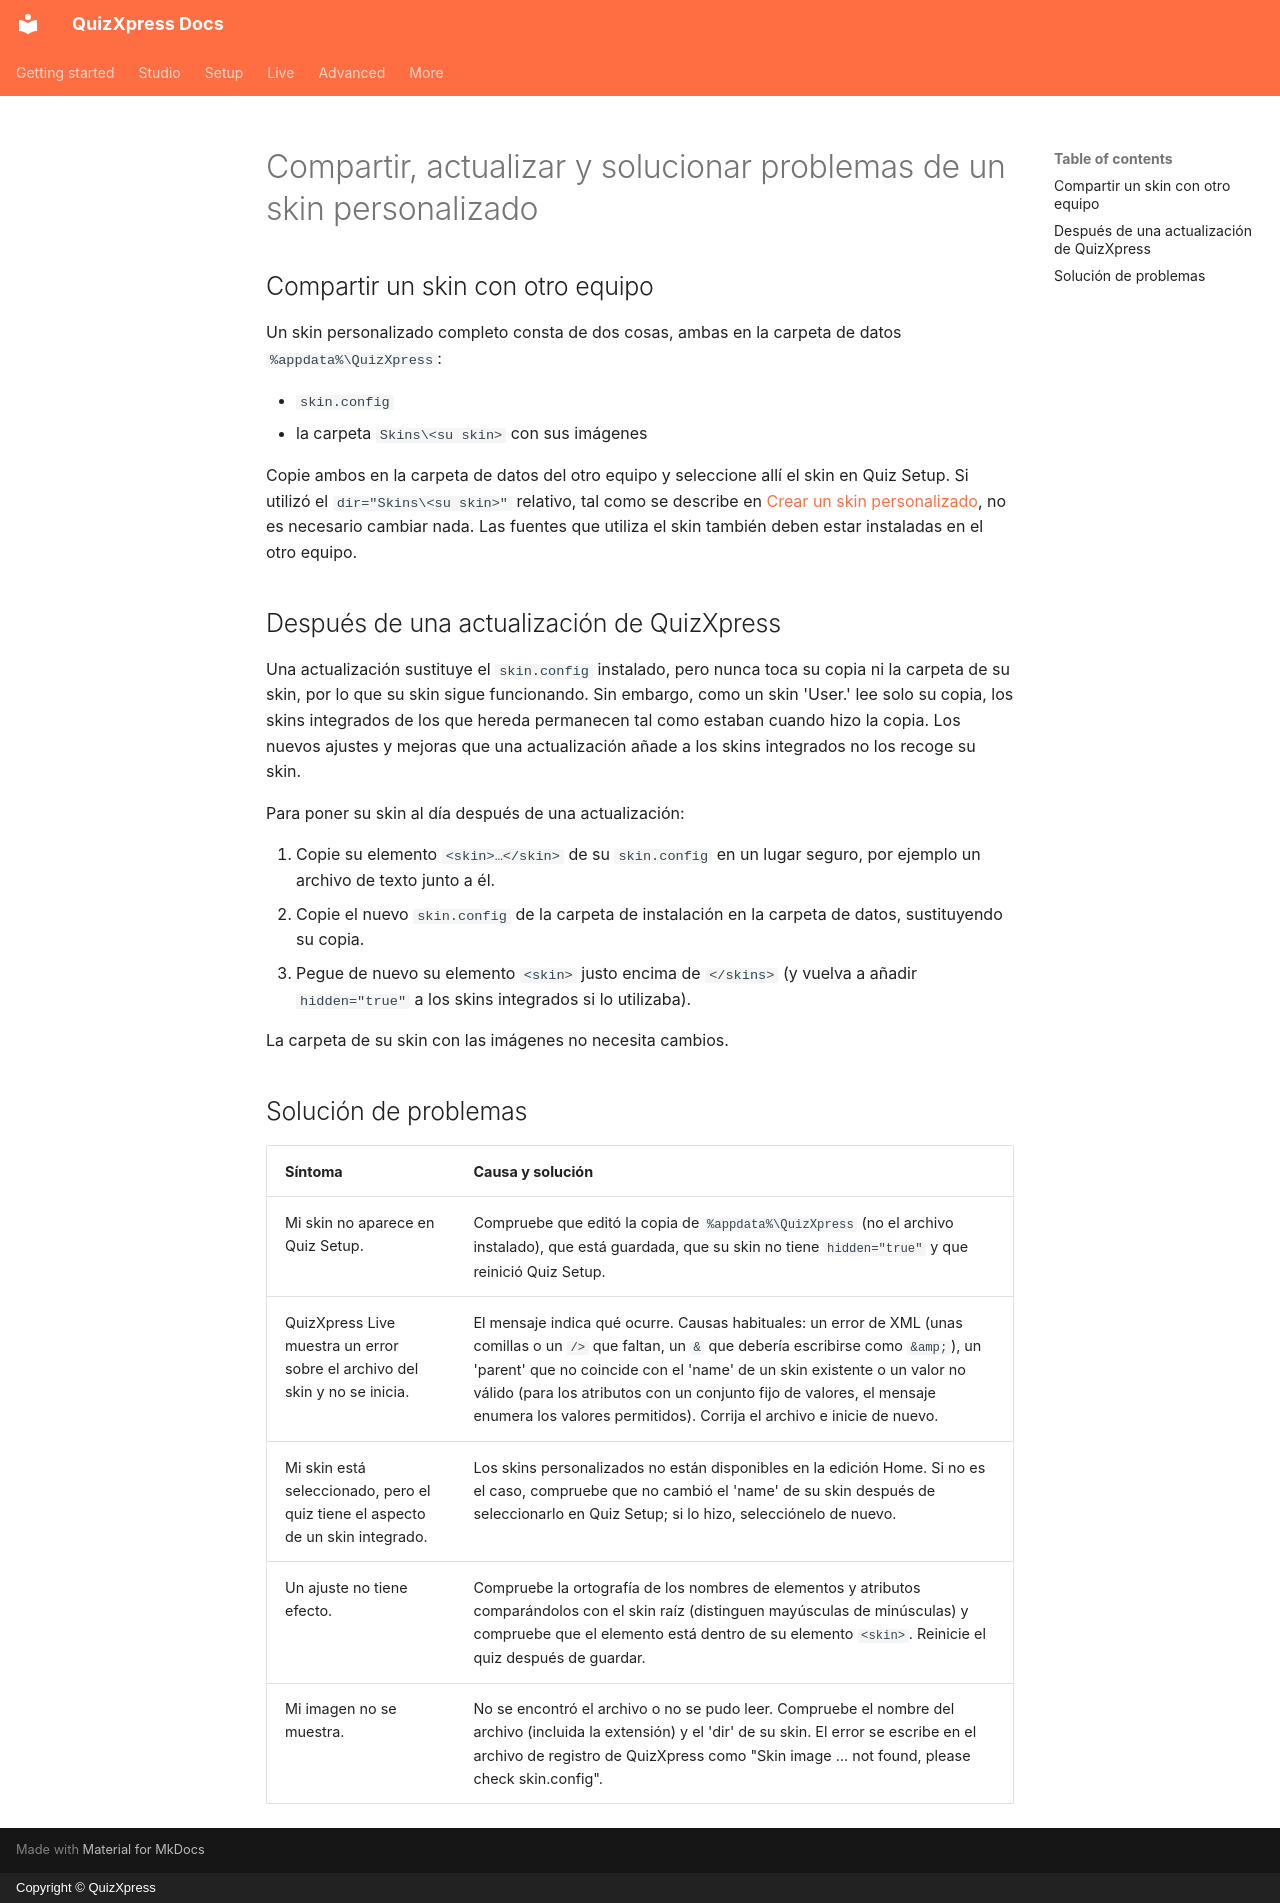

repository: gameshowcrew/quizxpress-docs · page: advanced/skinning/maintaining-a-custom-skin.es/index.html · generator: mkdocs · copyright: Copyright © QuizXpress

# Compartir, actualizar y solucionar problemas de un skin personalizado

## Compartir un skin con otro equipo

Un skin personalizado completo consta de dos cosas, ambas en la carpeta de datos `%appdata%\QuizXpress`:

- `skin.config`
- la carpeta `Skins\<su skin>` con sus imágenes

Copie ambos en la carpeta de datos del otro equipo y seleccione allí el skin en Quiz Setup. Si utilizó el `dir="Skins\<su skin>"` relativo, tal como se describe en [Crear un skin personalizado](creating-a-custom-skin.md#paso-4-anada-la-definicion-de-su-skin), no es necesario cambiar nada. Las fuentes que utiliza el skin también deben estar instaladas en el otro equipo.

## Después de una actualización de QuizXpress

Una actualización sustituye el `skin.config` instalado, pero nunca toca su copia ni la carpeta de su skin, por lo que su skin sigue funcionando. Sin embargo, como un skin 'User.' lee solo su copia, los skins integrados de los que hereda permanecen tal como estaban cuando hizo la copia. Los nuevos ajustes y mejoras que una actualización añade a los skins integrados no los recoge su skin.

Para poner su skin al día después de una actualización:

1. Copie su elemento `<skin>…</skin>` de su `skin.config` en un lugar seguro, por ejemplo un archivo de texto junto a él.
2. Copie el nuevo `skin.config` de la carpeta de instalación en la carpeta de datos, sustituyendo su copia.
3. Pegue de nuevo su elemento `<skin>` justo encima de `</skins>` (y vuelva a añadir `hidden="true"` a los skins integrados si lo utilizaba).

La carpeta de su skin con las imágenes no necesita cambios.

## Solución de problemas

| Síntoma | Causa y solución |
|---|---|
| Mi skin no aparece en Quiz Setup. | Compruebe que editó la copia de `%appdata%\QuizXpress` (no el archivo instalado), que está guardada, que su skin no tiene `hidden="true"` y que reinició Quiz Setup. |
| QuizXpress Live muestra un error sobre el archivo del skin y no se inicia. | El mensaje indica qué ocurre. Causas habituales: un error de XML (unas comillas o un `/>` que faltan, un `&` que debería escribirse como `&amp;`), un 'parent' que no coincide con el 'name' de un skin existente o un valor no válido (para los atributos con un conjunto fijo de valores, el mensaje enumera los valores permitidos). Corrija el archivo e inicie de nuevo. |
| Mi skin está seleccionado, pero el quiz tiene el aspecto de un skin integrado. | Los skins personalizados no están disponibles en la edición Home. Si no es el caso, compruebe que no cambió el 'name' de su skin después de seleccionarlo en Quiz Setup; si lo hizo, selecciónelo de nuevo. |
| Un ajuste no tiene efecto. | Compruebe la ortografía de los nombres de elementos y atributos comparándolos con el skin raíz (distinguen mayúsculas de minúsculas) y compruebe que el elemento está dentro de su elemento `<skin>`. Reinicie el quiz después de guardar. |
| Mi imagen no se muestra. | No se encontró el archivo o no se pudo leer. Compruebe el nombre del archivo (incluida la extensión) y el 'dir' de su skin. El error se escribe en el archivo de registro de QuizXpress como "Skin image … not found, please check skin.config". |
